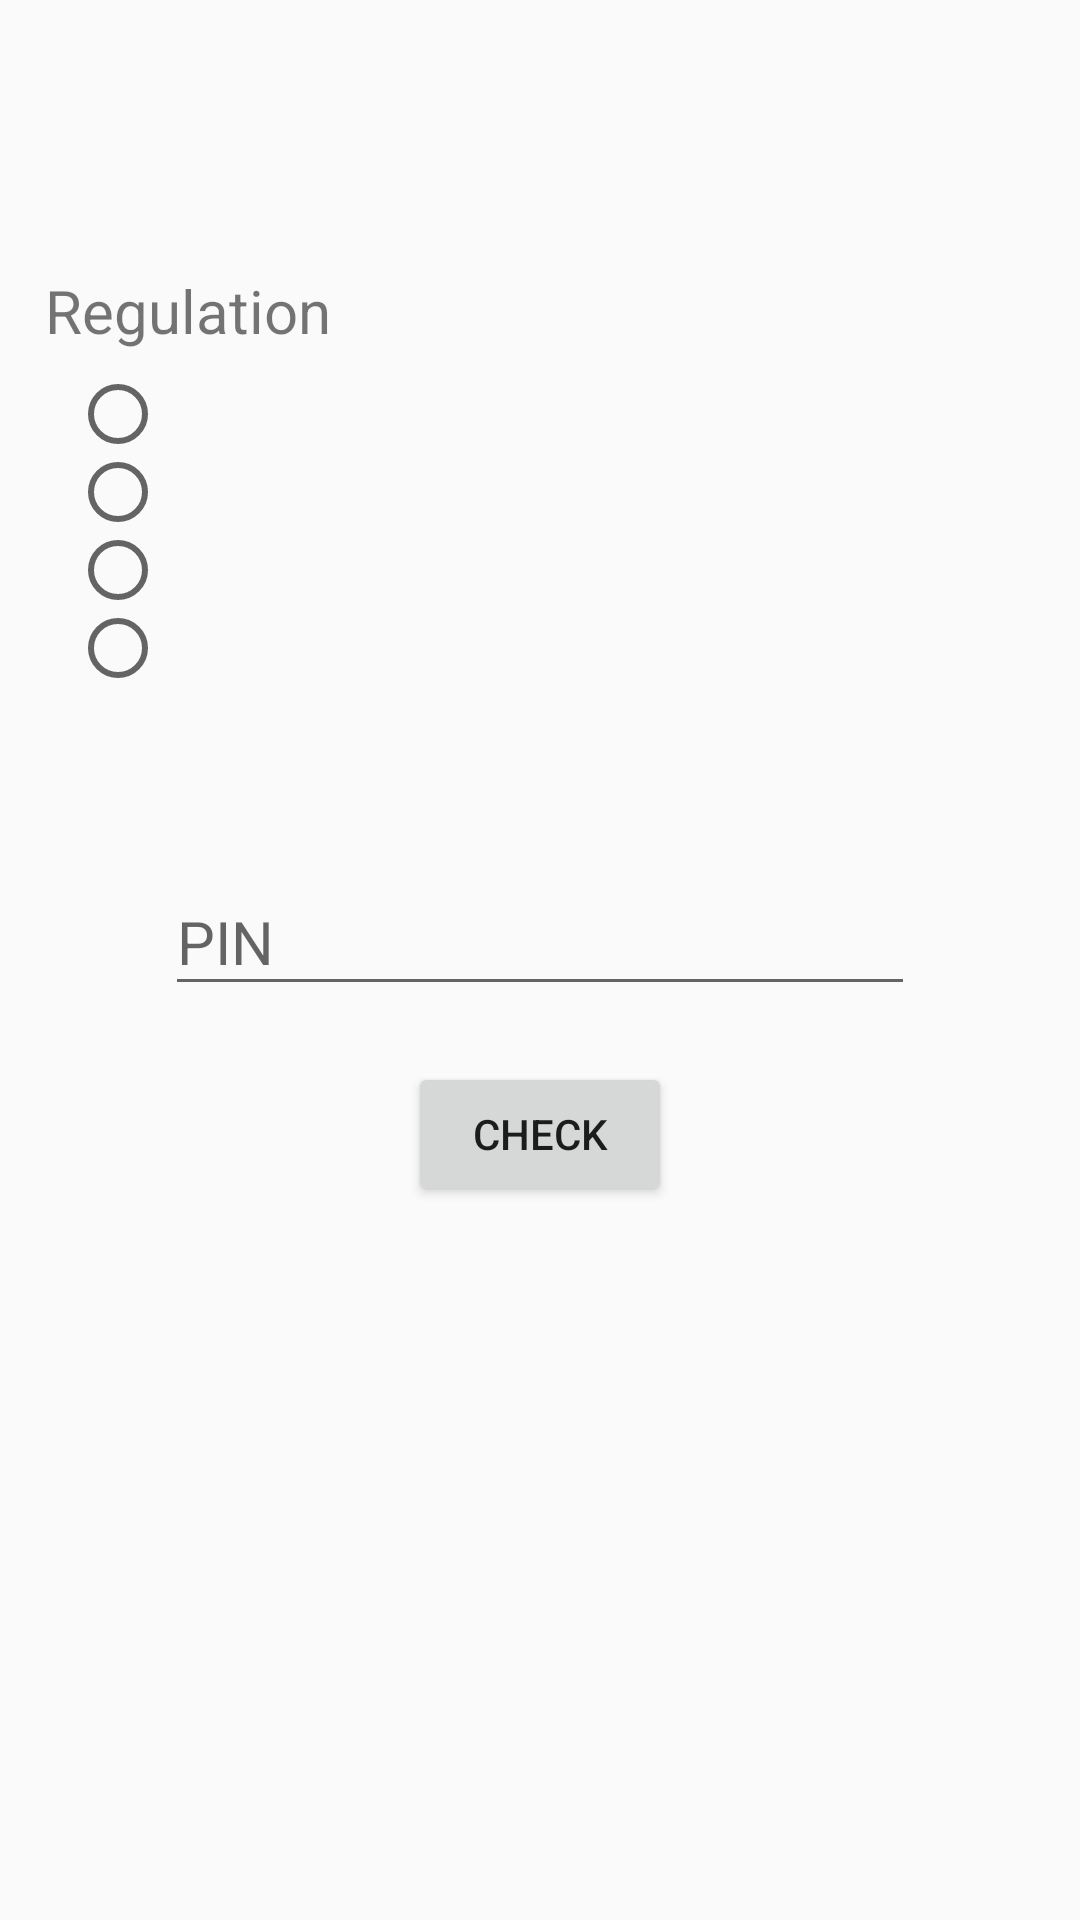

The Android layout XML behind this screen, and the referenced resources:
<!-- AndroidManifest.xml: application theme AppTheme -->
<!-- res/layout/profile.xml -->
<?xml version="1.0" encoding="utf-8"?>
<FrameLayout xmlns:android="http://schemas.android.com/apk/res/android"
              android:orientation="vertical"
              android:layout_width="match_parent"
              android:layout_height="match_parent">

    <android.support.design.widget.TextInputLayout
        android:id="@+id/et1"
        android:layout_width="250dp"
        android:layout_height="wrap_content"
        android:layout_marginBottom="20dp"
        android:layout_marginEnd="8dp"
        android:layout_marginLeft="8dp"
        android:layout_marginRight="8dp"
        android:layout_marginStart="8dp"
        android:layout_marginTop="8dp"
        android:layout_gravity="center">

        <android.support.design.widget.TextInputEditText
            android:layout_width="250dp"
            android:layout_height="wrap_content"
            android:hint="PIN"
            android:inputType="text"
            android:maxLength="10"
            android:textSize="20dp"
            />

    </android.support.design.widget.TextInputLayout>


    <Button
        android:id="@+id/btn"
        android:layout_width="wrap_content"
        android:layout_height="wrap_content"
        android:layout_marginBottom="20dp"
        android:layout_marginTop="78dp"
        android:layout_gravity="center"
        android:text="Check"
        android:clickable="true"
        style="?android:attr/buttonStyle"/>
        


    <TextView
        android:id="@+id/textView"
        android:layout_width="wrap_content"
        android:layout_height="wrap_content"
       android:layout_gravity="left"
        android:layout_marginLeft="15dp"
        android:layout_marginTop="90dp"
        android:text="Regulation"
        android:textSize="20dp"
         />

    <RadioGroup
        android:layout_width="313dp"
        android:layout_height="104dp"
        android:layout_gravity="center_horizontal"
        android:layout_marginTop="125dp"
        >

        <RadioButton
            android:id="@+id/radioButton1"
            android:layout_width="wrap_content"
            android:layout_height="50dp"
            android:layout_weight="1" />

        <RadioButton
            android:id="@+id/radioButton2"
            android:layout_width="wrap_content"
            android:layout_height="50dp"
            android:layout_weight="1" />

        <RadioButton
            android:id="@+id/radioButton3"
            android:layout_width="wrap_content"
            android:layout_height="50dp"
            android:layout_weight="1" />

        <RadioButton
            android:id="@+id/radioButton4"
            android:layout_width="wrap_content"
            android:layout_height="50dp"
            android:layout_weight="1" />
    </RadioGroup>

    <TextView
        android:id="@+id/tvv2"
        android:layout_width="wrap_content"
        android:layout_height="70dp"
        android:layout_marginLeft="15dp"
        android:layout_marginTop="8dp"
        android:paddingHorizontal="25dp"
        android:textColor="#FBFBFB"
        android:textSize="22dp"

         />

    <TextView
        android:id="@+id/textView3"
        android:layout_width="wrap_content"
        android:layout_height="wrap_content"
        android:layout_gravity="bottom"
        android:layout_marginTop="12dp"
        android:textSize="18dp"
        android:layout_marginBottom="10dp"
        android:textColor="#d50000"
        />


</FrameLayout>
<!-- resources referenced by this layout -->
<resources>
  <style name="AppTheme" parent="Theme.AppCompat.Light.NoActionBar">
          
          <item name="colorPrimary">@color/colorPrimary</item>
          <item name="colorPrimaryDark">@color/colorPrimaryDark</item>
          <item name="colorAccent">@color/colorAccent</item>
      </style>
  <!-- not gathered from this repository: default colours our renderer supplied (Android Studio template values) -->
  <color name="colorPrimary">#FF6200EE</color>
  <color name="colorPrimaryDark">#FF3700B3</color>
  <color name="colorAccent">#FF03DAC5</color>
</resources>
